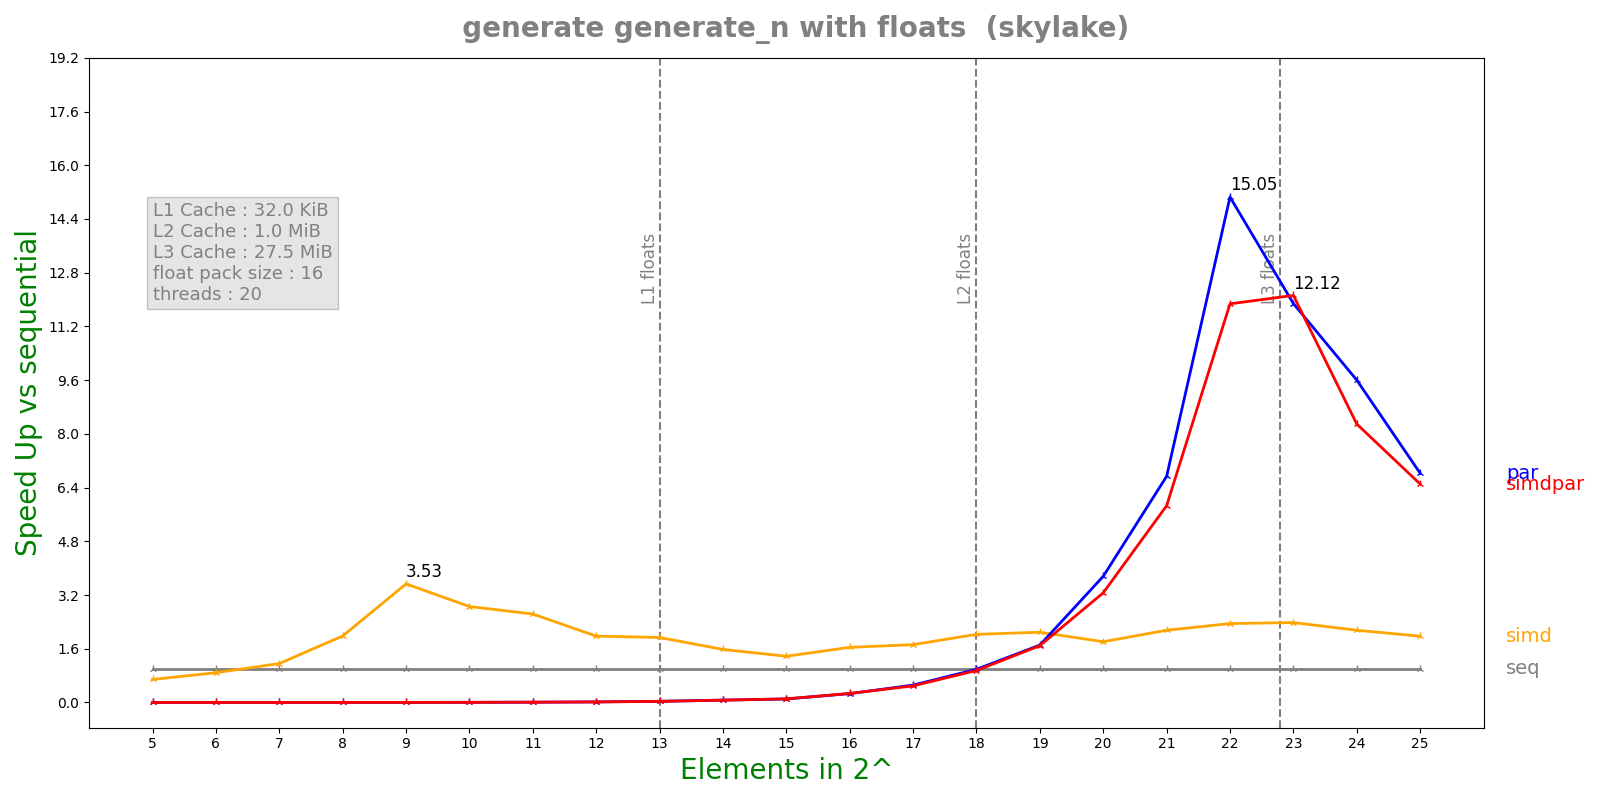

Values plotted in this chart, from the file beside it:
n, lane, threads, seq, simd, par, simdpar
5, 16, 20, 8.636e-08, 1.2588e-07, 7.38644e-05, 7.56523e-05
6, 16, 20, 9.624e-08, 1.0858e-07, 0.0001878, 0.000191
7, 16, 20, 1.346e-07, 1.1612e-07, 0.0001868, 0.0001959
8, 16, 20, 2.2828e-07, 1.1528e-07, 0.0001889, 0.0001893
9, 16, 20, 4.3316e-07, 1.2264e-07, 0.0001884, 0.0001936
10, 16, 20, 8.29167e-07, 2.9016e-07, 0.0001795, 0.000199
11, 16, 20, 1.61692e-06, 6.1364e-07, 0.0001895, 0.0001963
12, 16, 20, 3.2105e-06, 1.62488e-06, 0.0001954, 0.0001976
13, 16, 20, 6.38625e-06, 3.2996e-06, 0.0001835, 0.0001959
14, 16, 20, 1.27053e-05, 8.04412e-06, 0.0001793, 0.0001855
15, 16, 20, 2.14168e-05, 1.55563e-05, 0.0002062, 0.0001993
16, 16, 20, 5.13507e-05, 3.12787e-05, 0.0001945, 0.0001916
17, 16, 20, 9.9626e-05, 5.78446e-05, 0.0001926, 0.0002014
18, 16, 20, 0.0002031, 0.0001001, 0.0002057, 0.0002134
19, 16, 20, 0.0003731, 0.0001783, 0.0002183, 0.0002205
20, 16, 20, 0.0007822, 0.0004323, 0.0002082, 0.0002395
21, 16, 20, 0.00142, 0.0006601, 0.0002108, 0.0002422
22, 16, 20, 0.002868, 0.001221, 0.0001906, 0.0002416
23, 16, 20, 0.005593, 0.00235, 0.0004708, 0.0004614
24, 16, 20, 0.01163, 0.005405, 0.001211, 0.001402
25, 16, 20, 0.0243, 0.01231, 0.003559, 0.003735
